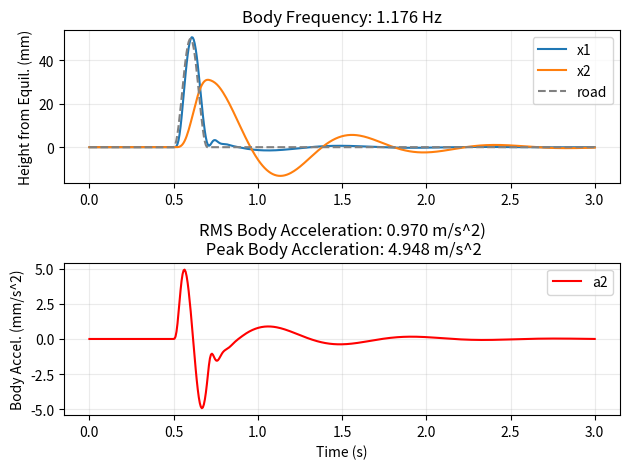

Reproduce this figure in Python. (Note: this script raises an exception after producing the figure.)
import sys
import numpy as np
import matplotlib.pyplot as plt
from scipy.integrate import solve_ivp

M1 = 30.0
M2 = 375.0
K1 = 225000.0
K2 = 23550.0
B = 1783.0
G = 9.81


def main():
    t_0, t_f = 0, 3
    z0 = [0.0, 0.0, 0.0, 0.0]

    sol = solve_ivp(deriv, (t_0, t_f), z0, t_eval=np.linspace(t_0, t_f, 500), max_step=1e-3)
    
    t = sol.t
    x1, x2, v1, v2 = sol.y
    a2 = (K2 * (x1 - x2) + B * (v1 - v2)) / M2

    freq2 = solve_freq(x2, t)
    rms_a2 = np.sqrt(np.mean(a2**2))
    print("---------------- Results ----------------")
    print(f"Body Frequency: {freq2:.3f} Hz")
    print(f"RMS Body Acceleration: {rms_a2:.3f} m/s^2, or {(rms_a2/G):.3f} g's")
    print(f"Peak Body Accleration: {np.max(a2):.3f} m/s^2, or or {(np.max(a2)/G):.3f} g's")
    print("-----------------------------------------")

    fig, (ax1, ax2) = plt.subplots(2, 1)
    plt.subplots_adjust(hspace=0.5)

    ax1.plot(t, x1 * 1000, label="x1") # *1000 to put in mm
    ax1.plot(t, x2 * 1000, label="x2")
    ax1.plot(t, [road(r)*1000 for r in t], label="road", color="gray", linestyle="--")
    ax2.plot(t, a2, label="a2", color="r")

    ax1.set_ylabel("Height from Equil. (mm)")
    ax2.set_ylabel("Body Accel. (mm/s^2)")
    ax2.set_xlabel("Time (s)")

    ax1.set_title(f"Body Frequency: {freq2:.3f} Hz")
    ax2.set_title(f"RMS Body Acceleration: {rms_a2:.3f} m/s^2)\n Peak Body Accleration: {np.max(a2):.3f} m/s^2")

    ax1.grid(alpha=0.25)
    ax2.grid(alpha=0.25)

    ax1.legend()
    ax2.legend()

    fig.tight_layout()
    
    filename = input("Filename: ")
    if filename not in ["skip", "pass", "no", "exit", "test"]:
        plt.savefig(f"images/{filename}", dpi=150)

    plt.show()


# Feed this into solve_ivp. 
# Essentially you need t and y as parameters, and the function needs to return dy/dt.
# Using dy/dt, solve_ivp will step and find the original function y.

def deriv(t, y): 
    x1, x2, v1, v2 = y
    a1 = (K2*(x2 - x1) + B*(v2 - v1) - K1 * (x1 - road(t))) / M1
    a2 = (-K2*(x2 - x1) - B*(v2 - v1)) / M2
    return [v1, v2, a1, a2]


def road(t):
    t0, t1, H = 0.5, 0.7, 0.05
    if t0 <= t and t <= t1:
        return 0.5 * H * (1 - np.cos(2 * np.pi * (t - t0) / (t1 - t0)))
    return 0.0 # Road height as a function of time


def solve_freq(pos, t):
    cross_times = []
    i_last = 0
    for i in range(1, len(pos)):
        if pos[i] > 0 and pos[i_last] < 0 or pos[i] < 0 and pos[i_last] > 0: # Where pos crosses 0, store that time
            cross_times.append(t[i])
        i_last = i

    diff = 0
    for j in range(1, len(cross_times)):
        diff += cross_times[j]-cross_times[j-1] # Calculate difference
    mean = diff / (len(cross_times) - 1)
    try:
        return 1/(2*mean) # mean is avg time to cross 0 -> a wave crosses twice a period -> frequency = 1/period
    except ZeroDivisionError:
        return 0


if __name__=="__main__":
    main()
